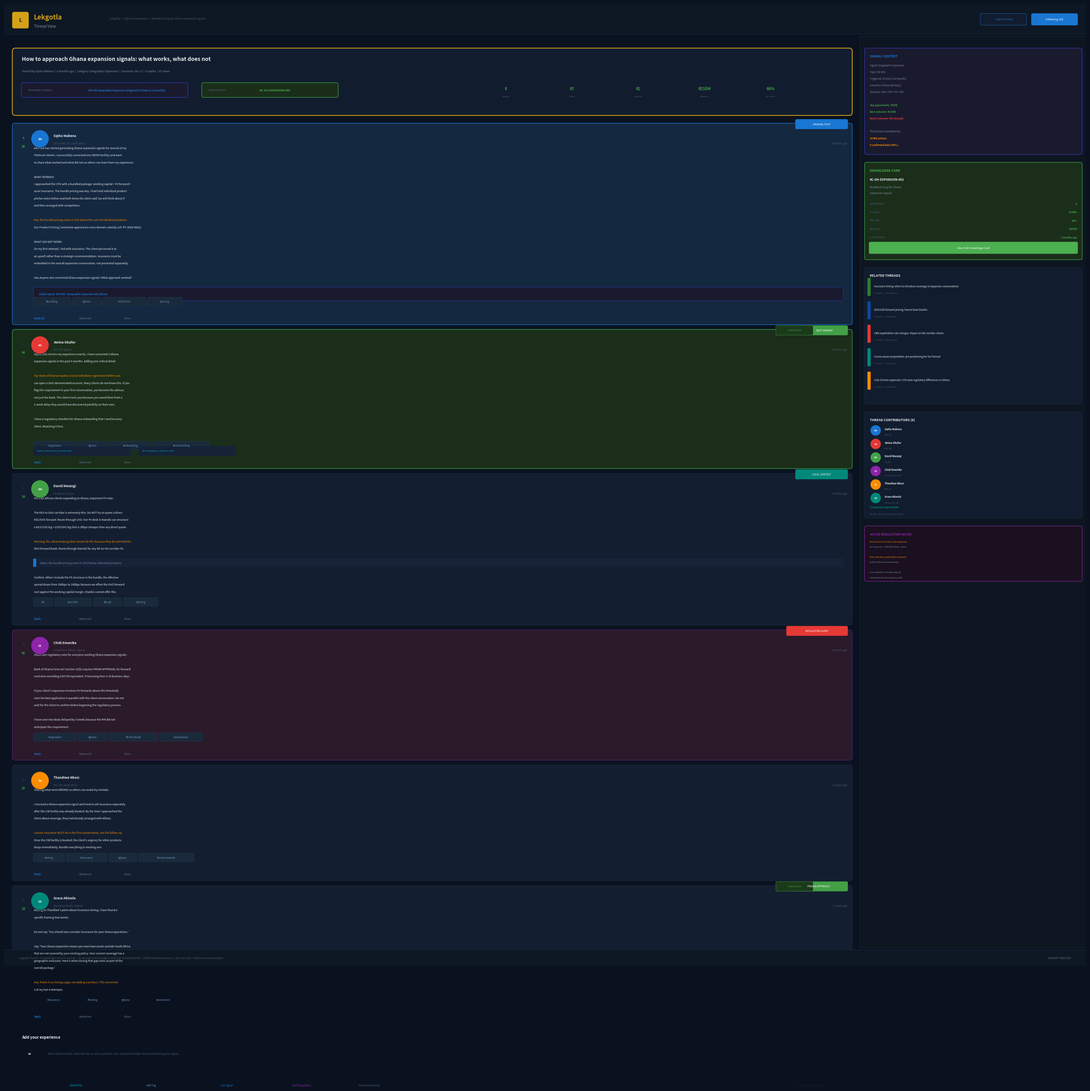

Generate this figure with matplotlib: (Note: this script raises an exception after producing the figure.)
# diagrams/generate_lekgotla_thread.py

"""
AfriFlow Lekgotla Thread View

We generate a high fidelity mockup of a single
Lekgotla discussion thread, showing how
practitioners deliberate on a real challenge
anchored to an AfriFlow cross-domain signal.

This screen is where institutional wisdom is
created. It is the conversation under the tree.

Usage:
    python diagrams/generate_lekgotla_thread.py

DISCLAIMER: This project is not a sanctioned
initiative of Standard Bank Group, MTN, or any
affiliated entity. It is a demonstration of
concept, domain knowledge, and data engineering
skill by Thabo Kunene.
"""

import matplotlib
matplotlib.use("Agg")

import matplotlib.pyplot as plt
import matplotlib.patches as mpatches
from matplotlib.patches import FancyBboxPatch
from matplotlib.patches import Circle
from matplotlib.patches import FancyArrowPatch
import numpy as np
import os


# -------------------------------------------------------
# Colour palette
# -------------------------------------------------------
C = {
    "bg": "#0A1220",
    "card_bg": "#111D2E",
    "card_border": "#1E3048",
    "card_header": "#152238",
    "text_primary": "#E8EDF2",
    "text_secondary": "#7D8FA0",
    "text_muted": "#4A5A6A",
    "accent_blue": "#1976D2",
    "accent_green": "#43A047",
    "accent_red": "#E53935",
    "accent_amber": "#FB8C00",
    "accent_purple": "#8E24AA",
    "accent_teal": "#00897B",
    "accent_cyan": "#00ACC1",
    "accent_gold": "#FFB300",
    "cib": "#1565C0",
    "forex": "#0D47A1",
    "insurance": "#2E7D32",
    "cell": "#F9A825",
    "pbb": "#C62828",
    "topbar_bg": "#0D1824",
    "divider": "#1E3048",
    "progress_bg": "#152238",
    "positive": "#43A047",
    "negative": "#E53935",
    "lekgotla_gold": "#D4A017",
    "knowledge_card": "#2E4A1A",
    "knowledge_border": "#4CAF50",
    "thread_bg": "#0F1A28",
    "post_bg": "#131F30",
    "post_border": "#1E3048",
    "post_op": "#142840",
    "post_op_border": "#1976D2",
    "post_best": "#1A2E1A",
    "post_best_border": "#43A047",
    "post_compliance": "#2A1A2A",
    "post_compliance_border": "#8E24AA",
    "reply_bg": "#0D1620",
    "reply_border": "#1E3048",
    "upvote_active": "#43A047",
    "upvote_inactive": "#2A3A4A",
    "tag_bg": "#1A2A3A",
    "tag_border": "#2A4A6A",
    "tag_text": "#6A9ACA",
    "signal_link_bg": "#1A1A2E",
    "signal_link_border": "#3A3ACA",
    "kc_link_bg": "#1A2E1A",
    "kc_link_border": "#4CAF50",
    "sidebar_bg": "#0D1620",
    "sidebar_border": "#1E3048",
    "composer_bg": "#0F1A28",
    "composer_border": "#2A4A6A",
    "avatar_1": "#1976D2",
    "avatar_2": "#E53935",
    "avatar_3": "#43A047",
    "avatar_4": "#8E24AA",
    "avatar_5": "#FB8C00",
    "avatar_6": "#00897B",
    "verified_bg": "#1A3A1A",
    "verified_border": "#43A047",
    "white": "#FFFFFF",
}


def draw_box(
    ax, x, y, w, h, facecolor,
    text_lines=None, text_color="#FFFFFF",
    fontsize=7, bold_first=False,
    corner_radius=0.06, alpha=1.0,
    border_color=None, border_width=0.5,
    zorder=2, text_ha="center",
    shadow=False, linestyle="-",
):
    """Draw a rounded rectangle."""

    if shadow:
        s = FancyBboxPatch(
            (x + 0.03, y - 0.03), w, h,
            boxstyle=(
                f"round,pad=0.02,"
                f"rounding_size={corner_radius}"
            ),
            facecolor="#00000025",
            edgecolor="none",
            zorder=zorder - 1,
        )
        ax.add_patch(s)

    edge = (
        border_color if border_color
        else facecolor
    )
    box = FancyBboxPatch(
        (x, y), w, h,
        boxstyle=(
            f"round,pad=0.02,"
            f"rounding_size={corner_radius}"
        ),
        facecolor=facecolor,
        edgecolor=edge,
        linewidth=border_width,
        linestyle=linestyle,
        alpha=alpha,
        zorder=zorder,
    )
    ax.add_patch(box)

    if text_lines is None:
        return

    if isinstance(text_lines, str):
        text_lines = [text_lines]

    n = len(text_lines)
    spacing = min(
        0.22, (h * 0.85) / max(n, 1)
    )
    start_y = (
        y + h / 2 + (n - 1) * spacing / 2
    )

    for i, line in enumerate(text_lines):
        weight = (
            "bold"
            if (i == 0 and bold_first)
            else "normal"
        )
        fs = (
            fontsize + 0.5
            if (i == 0 and bold_first)
            else fontsize
        )
        tx = (
            x + w / 2
            if text_ha == "center"
            else x + 0.1
        )

        ax.text(
            tx, start_y - i * spacing,
            line,
            ha=text_ha, va="center",
            fontsize=fs, fontweight=weight,
            color=text_color,
            zorder=zorder + 1,
            fontfamily="sans-serif",
        )


def draw_avatar(ax, x, y, initials, color, size=0.3):
    """Draw a circular avatar with initials."""

    circle = Circle(
        (x, y), size,
        facecolor=color,
        edgecolor=C["card_bg"],
        linewidth=0.8,
        zorder=5,
    )
    ax.add_patch(circle)

    ax.text(
        x, y,
        initials,
        ha="center", va="center",
        fontsize=5 if size >= 0.3 else 4,
        fontweight="bold",
        color="#FFFFFF",
        zorder=6,
    )


def draw_upvote_block(ax, x, y, count, user_voted=False):
    """Draw an upvote button with count."""

    # Up arrow
    arrow_color = (
        C["upvote_active"]
        if user_voted
        else C["upvote_inactive"]
    )

    ax.text(
        x, y + 0.15,
        "^",
        ha="center", va="center",
        fontsize=8, fontweight="bold",
        color=arrow_color,
        zorder=5,
    )

    # Count
    ax.text(
        x, y - 0.1,
        str(count),
        ha="center", va="center",
        fontsize=6, fontweight="bold",
        color=(
            C["upvote_active"]
            if user_voted or count >= 10
            else C["text_secondary"]
        ),
        zorder=5,
    )


def draw_tag(ax, x, y, text, color=None):
    """Draw a tag badge and return its width."""

    tc = color if color else C["tag_text"]
    tag_w = len(text) * 0.1 + 0.3

    draw_box(
        ax, x, y - 0.12,
        tag_w, 0.24,
        C["tag_bg"],
        text_lines=[text],
        text_color=tc,
        fontsize=4.5,
        corner_radius=0.04,
        border_color=C["tag_border"],
        border_width=0.3,
    )

    return tag_w


def draw_post(
    ax, x, y, w,
    author_name, author_role,
    author_country, author_initials,
    author_color, post_time,
    body_lines, upvotes,
    tags=None, is_op=False,
    is_best=False, is_compliance=False,
    verified_win=False, badge_text=None,
    attachments=None, user_voted=False,
    linked_signal=None, reply_count=None,
):
    """
    Draw a complete discussion post.
    Returns the total height consumed.
    """

    if tags is None:
        tags = []
    if attachments is None:
        attachments = []

    # Calculate height
    body_h = len(body_lines) * 0.24
    tags_h = 0.35 if tags else 0
    attach_h = 0.3 if attachments else 0
    signal_h = 0.45 if linked_signal else 0
    header_h = 0.6
    footer_h = 0.4
    padding = 0.3

    total_h = (
        header_h + body_h + tags_h
        + attach_h + signal_h + footer_h
        + padding
    )

    # Background
    if is_op:
        bg = C["post_op"]
        border = C["post_op_border"]
    elif is_best:
        bg = C["post_best"]
        border = C["post_best_border"]
    elif is_compliance:
        bg = C["post_compliance"]
        border = C["post_compliance_border"]
    else:
        bg = C["post_bg"]
        border = C["post_border"]

    draw_box(
        ax, x, y - total_h,
        w, total_h,
        bg,
        corner_radius=0.08,
        border_color=border,
        border_width=1.0 if (is_op or is_best) else 0.5,
        shadow=is_op or is_best,
    )

    # Badge (if any)
    if badge_text:
        badge_colors = {
            "ORIGINAL POST": C["accent_blue"],
            "BEST ANSWER": C["accent_green"],
            "COMPLIANCE": C["accent_purple"],
            "PROVEN APPROACH": C["accent_green"],
            "LOCAL CONTEXT": C["accent_teal"],
            "REGULATORY ALERT": C["accent_red"],
        }
        bc = badge_colors.get(
            badge_text, C["accent_blue"]
        )
        badge_w = len(badge_text) * 0.1 + 0.4

        draw_box(
            ax,
            x + w - badge_w - 0.15,
            y - 0.15,
            badge_w, 0.28,
            bc,
            text_lines=[badge_text],
            text_color="#FFFFFF",
            fontsize=4.5,
            corner_radius=0.04,
        )

    # Verified win badge
    if verified_win:
        draw_box(
            ax,
            x + w - 2.5,
            y - 0.15,
            1.2, 0.28,
            C["verified_bg"],
            text_lines=["VERIFIED WIN"],
            text_color=C["verified_border"],
            fontsize=4,
            corner_radius=0.04,
            border_color=C["verified_border"],
            border_width=0.5,
        )

    # Upvote block (left side)
    draw_upvote_block(
        ax,
        x + 0.35, y - 0.65,
        upvotes, user_voted,
    )

    # Avatar
    avatar_x = x + 0.9
    avatar_y = y - 0.5
    draw_avatar(
        ax, avatar_x, avatar_y,
        author_initials, author_color,
    )

    # Author info
    ax.text(
        avatar_x + 0.45, avatar_y + 0.1,
        author_name,
        ha="left", va="center",
        fontsize=6, fontweight="bold",
        color=C["text_primary"],
        zorder=3,
    )

    ax.text(
        avatar_x + 0.45, avatar_y - 0.15,
        f"{author_role}, {author_country}",
        ha="left", va="center",
        fontsize=4.5,
        color=C["text_muted"],
        zorder=3,
    )

    # Post time
    ax.text(
        x + w - 0.15,
        avatar_y - 0.15,
        post_time,
        ha="right", va="center",
        fontsize=4.5,
        color=C["text_muted"],
        zorder=3,
    )

    # Body text
    body_start_y = y - header_h - 0.2

    for bi, line in enumerate(body_lines):
        by = body_start_y - bi * 0.24

        # Detect quoted text
        if line.startswith(">"):
            # Quote styling
            draw_box(
                ax,
                x + 0.7, by - 0.1,
                w - 1.0, 0.22,
                C["card_header"],
                corner_radius=0.03,
                border_color=C["divider"],
                border_width=0.3,
            )

            # Quote bar
            draw_box(
                ax,
                x + 0.7, by - 0.1,
                0.05, 0.22,
                C["accent_blue"],
                corner_radius=0.01,
            )

            ax.text(
                x + 0.9, by,
                line[2:],
                ha="left", va="center",
                fontsize=5,
                color=C["text_secondary"],
                fontstyle="italic",
                zorder=3,
            )
        else:
            fc = C["text_primary"]

            # Highlight key phrases
            if any(
                kw in line.lower()
                for kw in [
                    "lesson:", "tip:", "key:",
                    "important:", "warning:",
                ]
            ):
                fc = C["accent_amber"]

            ax.text(
                x + 0.7, by,
                line,
                ha="left", va="center",
                fontsize=5,
                color=fc,
                zorder=3,
            )

    # Linked signal (if any)
    if linked_signal:
        sig_y = (
            body_start_y
            - len(body_lines) * 0.24
            - 0.15
        )

        draw_box(
            ax,
            x + 0.7, sig_y - 0.35,
            w - 1.0, 0.4,
            C["signal_link_bg"],
            corner_radius=0.05,
            border_color=C["signal_link_border"],
            border_width=0.5,
        )

        ax.text(
            x + 0.85, sig_y - 0.15,
            f"Linked signal: {linked_signal}",
            ha="left", va="center",
            fontsize=4.5,
            color=C["accent_blue"],
            fontweight="bold",
            zorder=3,
        )

    # Tags
    if tags:
        tag_y = y - total_h + footer_h + tags_h
        tag_x = x + 0.7

        for tag in tags:
            tw = draw_tag(
                ax, tag_x, tag_y, tag,
            )
            tag_x += tw + 0.1

    # Attachments
    if attachments:
        att_y = y - total_h + footer_h + 0.15

        for ai, att in enumerate(attachments):
            att_x = x + 0.7 + ai * 3.5

            draw_box(
                ax,
                att_x, att_y - 0.12,
                3.2, 0.28,
                C["card_header"],
                text_lines=[att],
                text_color=C["accent_cyan"],
                fontsize=4,
                corner_radius=0.04,
                border_color=C["card_border"],
                border_width=0.3,
                text_ha="left",
            )

    # Footer (reply, bookmark, share)
    footer_y = y - total_h + 0.2

    footer_actions = [
        ("Reply", C["accent_blue"]),
        ("Bookmark", C["text_muted"]),
        ("Share", C["text_muted"]),
    ]

    if reply_count is not None:
        footer_actions[0] = (
            f"Reply ({reply_count})",
            C["accent_blue"],
        )

    for fi, (flabel, fcolor) in enumerate(
        footer_actions
    ):
        fx = x + 0.7 + fi * 1.5

        ax.text(
            fx, footer_y,
            flabel,
            ha="left", va="center",
            fontsize=4.5, fontweight="bold",
            color=fcolor,
            zorder=3,
        )

    return total_h


def generate_lekgotla_thread():
    """Generate the Lekgotla thread view."""

    fig, ax = plt.subplots(1, 1, figsize=(36, 32))
    fig.patch.set_facecolor(C["bg"])
    ax.set_facecolor(C["bg"])
    ax.set_xlim(0, 36)
    ax.set_ylim(0, 32)
    ax.set_aspect("equal")
    ax.axis("off")

    # ===================================================
    # TOP BAR
    # ===================================================

    draw_box(
        ax, 0, 31.0, 36, 1.0,
        C["topbar_bg"],
        corner_radius=0.0,
        border_color=C["divider"],
        border_width=0.5,
    )

    draw_box(
        ax, 0.3, 31.2,
        0.5, 0.5,
        C["lekgotla_gold"],
        text_lines=["L"],
        text_color="#1A1A1A",
        fontsize=9,
        bold_first=True,
        corner_radius=0.06,
    )

    ax.text(
        1.0, 31.55,
        "Lekgotla",
        ha="left", va="center",
        fontsize=12, fontweight="bold",
        color=C["lekgotla_gold"],
        zorder=3,
    )

    ax.text(
        1.0, 31.25,
        "Thread View",
        ha="left", va="center",
        fontsize=7,
        color=C["text_secondary"],
        zorder=3,
    )

    # Breadcrumb
    ax.text(
        3.5, 31.5,
        "Lekgotla  >  #ghana-expansion  >  "
        "Bundle pricing for Ghana expansion "
        "signals",
        ha="left", va="center",
        fontsize=5,
        color=C["text_muted"],
        zorder=3,
    )

    # Back button
    draw_box(
        ax, 32.5, 31.3,
        1.5, 0.35,
        C["card_bg"],
        text_lines=["< Back to Feed"],
        text_color=C["accent_blue"],
        fontsize=5,
        corner_radius=0.04,
        border_color=C["accent_blue"],
        border_width=0.5,
    )

    # Follow button
    draw_box(
        ax, 34.2, 31.3,
        1.5, 0.35,
        C["accent_blue"],
        text_lines=["Following (24)"],
        text_color="#FFFFFF",
        fontsize=5,
        corner_radius=0.04,
    )

    # ===================================================
    # LAYOUT: Main thread (left) + Sidebar (right)
    # ===================================================

    sidebar_w = 7.5
    thread_w = 36 - sidebar_w - 0.6
    thread_x = 0.3
    sidebar_x = thread_x + thread_w + 0.3

    # ===================================================
    # THREAD HEADER
    # ===================================================

    header_y = 30.5
    header_h = 2.2

    draw_box(
        ax, thread_x, header_y - header_h,
        thread_w, header_h,
        C["card_bg"],
        corner_radius=0.1,
        border_color=C["lekgotla_gold"],
        border_width=1.5,
        shadow=True,
    )

    # Thread title
    ax.text(
        thread_x + 0.3,
        header_y - 0.35,
        "How to approach Ghana expansion signals: "
        "what works, what does not",
        ha="left", va="center",
        fontsize=10, fontweight="bold",
        color=C["text_primary"],
        zorder=3,
    )

    # Thread metadata
    ax.text(
        thread_x + 0.3,
        header_y - 0.75,
        "Started by Sipho Mabena  |  "
        "4 months ago  |  "
        "Category: Geographic Expansion  |  "
        "Countries: GH, CI  |  "
        "8 replies  |  "
        "67 views",
        ha="left", va="center",
        fontsize=5,
        color=C["text_secondary"],
        zorder=3,
    )

    # Signal anchor badge
    draw_box(
        ax, thread_x + 0.3,
        header_y - header_h + 0.6,
        5.5, 0.45,
        C["signal_link_bg"],
        corner_radius=0.06,
        border_color=C["signal_link_border"],
        border_width=0.8,
    )

    ax.text(
        thread_x + 0.5,
        header_y - header_h + 0.82,
        "ANCHORED TO SIGNAL:",
        ha="left", va="center",
        fontsize=4, fontweight="bold",
        color=C["text_muted"],
        zorder=3,
    )

    ax.text(
        thread_x + 2.5,
        header_y - header_h + 0.82,
        "SIG-001 Geographic Expansion "
        "(triggered 23 times in 12 months)",
        ha="left", va="center",
        fontsize=4.5,
        color=C["accent_blue"],
        fontweight="bold",
        zorder=3,
    )

    # Knowledge Card link
    draw_box(
        ax, thread_x + 6.3,
        header_y - header_h + 0.6,
        4.5, 0.45,
        C["kc_link_bg"],
        corner_radius=0.06,
        border_color=C["kc_link_border"],
        border_width=0.8,
    )

    ax.text(
        thread_x + 6.5,
        header_y - header_h + 0.82,
        "GRADUATED TO:",
        ha="left", va="center",
        fontsize=4, fontweight="bold",
        color=C["text_muted"],
        zorder=3,
    )

    ax.text(
        thread_x + 8.2,
        header_y - header_h + 0.82,
        "KC-GH-EXPANSION-001",
        ha="left", va="center",
        fontsize=5, fontweight="bold",
        color=C["knowledge_border"],
        zorder=3,
    )

    # Thread stats
    stats = [
        ("8", "Replies"),
        ("67", "Views"),
        ("42", "Upvotes"),
        ("R155M", "Revenue"),
        ("64%", "Win Rate"),
    ]

    for si, (sval, slabel) in enumerate(stats):
        sx = (
            thread_x + thread_w - 0.5
            - (len(stats) - si) * 2.2
        )
        sy = header_y - header_h + 0.82

        ax.text(
            sx, sy + 0.05,
            sval,
            ha="center", va="center",
            fontsize=7, fontweight="bold",
            color=C["accent_green"],
            zorder=3,
        )

        ax.text(
            sx, sy - 0.2,
            slabel,
            ha="center", va="center",
            fontsize=4,
            color=C["text_muted"],
            zorder=3,
        )

    # ===================================================
    # POSTS
    # ===================================================

    post_y = header_y - header_h - 0.3

    # POST 1: Original post
    h1 = draw_post(
        ax, thread_x, post_y, thread_w,
        author_name="Sipho Mabena",
        author_role="Senior RM, CIB",
        author_country="South Africa",
        author_initials="SM",
        author_color=C["avatar_1"],
        post_time="4 months ago",
        body_lines=[
            "AfriFlow has started generating Ghana "
            "expansion signals for several of my",
            "Platinum clients. I successfully "
            "converted one (R85M facility) and want",
            "to share what worked and what did not "
            "so others can learn from my experience.",
            "",
            "WHAT WORKED:",
            "I approached the CFO with a bundled "
            "package: working capital + FX forward +",
            "asset insurance. The bundle pricing was "
            "key. I had tried individual product",
            "pitches twice before and both times the "
            "client said 'we will think about it'",
            "and then arranged with competitors.",
            "",
            "Key: the bundle pricing came in 15% "
            "below the sum of individual products.",
            "Our Product Pricing Committee approved "
            "a cross-domain subsidy (ref: PP-2024-0892).",
            "",
            "WHAT DID NOT WORK:",
            "On my first attempt, I led with "
            "insurance. The client perceived it as",
            "an upsell rather than a strategic "
            "recommendation. Insurance must be",
            "embedded in the overall expansion "
            "conversation, not presented separately.",
            "",
            "Has anyone else converted Ghana "
            "expansion signals? What approach worked?",
        ],
        upvotes=28,
        tags=[
            "#bundling", "#ghana",
            "#cib+fx+ins", "#pricing",
        ],
        is_op=True,
        badge_text="ORIGINAL POST",
        reply_count=8,
        user_voted=True,
        linked_signal=(
            "SIG-001: Geographic Expansion "
            "into Ghana"
        ),
    )

    post_y -= h1 + 0.2

    # POST 2: Best answer
    h2 = draw_post(
        ax, thread_x, post_y, thread_w,
        author_name="Amina Okafor",
        author_role="RM, CIB",
        author_country="Nigeria",
        author_initials="AO",
        author_color=C["avatar_2"],
        post_time="4 months ago",
        body_lines=[
            "Sipho, this mirrors my experience "
            "exactly. I have converted 3 Ghana",
            "expansion signals in the past 8 months. "
            "Adding one critical detail:",
            "",
            "Tip: Bank of Ghana requires a local "
            "subsidiary registration before you",
            "can open a GHS-denominated account. "
            "Many clients do not know this. If you",
            "flag this requirement in your first "
            "conversation, you become the advisor,",
            "not just the bank. The client trusts "
            "you because you saved them from a",
            "2-week delay they would have discovered "
            "painfully on their own.",
            "",
            "I have a regulatory checklist for "
            "Ghana onboarding that I send to every",
            "client. Attaching it here.",
        ],
        upvotes=34,
        tags=[
            "#regulation", "#ghana",
            "#onboarding", "#trust-building",
        ],
        is_best=True,
        badge_text="BEST ANSWER",
        verified_win=True,
        attachments=[
            "Ghana_Onboarding_Checklist.pdf",
            "BoG_Regulatory_Reference.pdf",
        ],
    )

    post_y -= h2 + 0.2

    # POST 3: FX desk insight
    h3 = draw_post(
        ax, thread_x, post_y, thread_w,
        author_name="David Mwangi",
        author_role="FX Advisor",
        author_country="Kenya",
        author_initials="DM",
        author_color=C["avatar_3"],
        post_time="3 months ago",
        body_lines=[
            "For East African clients expanding to "
            "Ghana, important FX note:",
            "",
            "The KES to GHS corridor is extremely "
            "thin. Do NOT try to quote a direct",
            "KES/GHS forward. Route through USD. "
            "Our FX desk in Nairobi can structure",
            "a KES/USD leg + USD/GHS leg that is "
            "30bps cheaper than any direct quote.",
            "",
            "Warning: the Johannesburg desk cannot "
            "do this because they do not hold the",
            "GHS forward book. Route through Nairobi "
            "for any KE-to-GH corridor FX.",
            "",
            "> Sipho: the bundle pricing came in "
            "15% below individual products",
            "",
            "Confirm. When I include the FX "
            "structure in the bundle, the effective",
            "spread drops from 280bps to 180bps "
            "because we offset the GHS forward",
            "cost against the working capital "
            "margin. Stanbic cannot offer this.",
        ],
        upvotes=18,
        tags=[
            "#fx", "#corridor",
            "#ke-gh", "#pricing",
        ],
        badge_text="LOCAL CONTEXT",
    )

    post_y -= h3 + 0.2

    # POST 4: Compliance input
    h4 = draw_post(
        ax, thread_x, post_y, thread_w,
        author_name="Chidi Emenike",
        author_role="Compliance Officer",
        author_country="Nigeria",
        author_initials="CE",
        author_color=C["avatar_4"],
        post_time="3 months ago",
        body_lines=[
            "Important regulatory note for everyone "
            "working Ghana expansion signals:",
            "",
            "Bank of Ghana Forex Act Section 12(b) "
            "requires PRIOR APPROVAL for forward",
            "contracts exceeding USD 5M equivalent. "
            "Processing time is 10 business days.",
            "",
            "If your client's expansion involves "
            "FX forwards above this threshold,",
            "start the BoG application in parallel "
            "with the client conversation. Do not",
            "wait for the client to confirm before "
            "beginning the regulatory process.",
            "",
            "I have seen two deals delayed by "
            "3 weeks because the RM did not",
            "anticipate this requirement.",
        ],
        upvotes=42,
        tags=[
            "#regulation", "#ghana",
            "#fx-threshold", "#compliance",
        ],
        is_compliance=True,
        badge_text="REGULATORY ALERT",
    )

    post_y -= h4 + 0.2

    # POST 5: Counter-example
    h5 = draw_post(
        ax, thread_x, post_y, thread_w,
        author_name="Thandiwe Nkosi",
        author_role="RM, CIB",
        author_country="South Africa",
        author_initials="TN",
        author_color=C["avatar_5"],
        post_time="2 months ago",
        body_lines=[
            "Sharing what went WRONG so others "
            "can avoid my mistake.",
            "",
            "I received a Ghana expansion signal "
            "and tried to sell insurance separately",
            "after the CIB facility was already "
            "booked. By the time I approached the",
            "client about coverage, they had already "
            "arranged with Allianz.",
            "",
            "Lesson: insurance MUST be in the first "
            "conversation, not the follow-up.",
            "Once the CIB facility is booked, the "
            "client's urgency for other products",
            "drops immediately. Bundle everything "
            "in meeting one.",
        ],
        upvotes=22,
        tags=[
            "#timing", "#insurance",
            "#ghana", "#lesson-learned",
        ],
        badge_text=None,
    )

    post_y -= h5 + 0.2

    # POST 6: Recent addition
    h6 = draw_post(
        ax, thread_x, post_y, thread_w,
        author_name="Grace Akinola",
        author_role="Insurance Broker",
        author_country="Nigeria",
        author_initials="GA",
        author_color=C["avatar_6"],
        post_time="2 weeks ago",
        body_lines=[
            "Adding to Thandiwe's point about "
            "insurance timing. I have found a",
            "specific framing that works:",
            "",
            "Do not say: 'You should also consider "
            "insurance for your Ghana operations.'",
            "",
            "Say: 'Your Ghana expansion means you "
            "now have assets outside South Africa",
            "that are not covered by your existing "
            "policy. Your current coverage has a",
            "geographic exclusion. Here is what "
            "closing that gap costs as part of the",
            "overall package.'",
            "",
            "Key: frame it as closing a gap, not "
            "adding a product. This converted",
            "3 of my last 4 attempts.",
        ],
        upvotes=15,
        tags=[
            "#insurance", "#framing",
            "#ghana", "#conversion",
        ],
        badge_text="PROVEN APPROACH",
        verified_win=True,
    )

    post_y -= h6 + 0.2

    # ===================================================
    # REPLY COMPOSER (bottom of thread)
    # ===================================================

    composer_h = 2.2

    draw_box(
        ax, thread_x, post_y - composer_h,
        thread_w, composer_h,
        C["composer_bg"],
        corner_radius=0.08,
        border_color=C["composer_border"],
        border_width=1.0,
    )

    # Composer header
    ax.text(
        thread_x + 0.3,
        post_y - 0.3,
        "Add your experience",
        ha="left", va="center",
        fontsize=7, fontweight="bold",
        color=C["text_primary"],
        zorder=3,
    )

    # Avatar
    draw_avatar(
        ax,
        thread_x + 0.55,
        post_y - 0.85,
        "SM", C["avatar_1"], 0.25,
    )

    # Text area placeholder
    draw_box(
        ax,
        thread_x + 0.95,
        post_y - composer_h + 0.55,
        thread_w - 1.3, 1.15,
        C["reply_bg"],
        corner_radius=0.06,
        border_color=C["reply_border"],
        border_width=0.5,
    )

    ax.text(
        thread_x + 1.15,
        post_y - 0.85,
        "Share what worked, what did not, or "
        "ask a question. Your experience helps "
        "the next RM facing this signal...",
        ha="left", va="center",
        fontsize=5,
        color=C["text_muted"],
        fontstyle="italic",
        zorder=3,
    )

    # Composer actions
    actions = [
        ("Attach File", C["accent_cyan"]),
        ("Add Tag", C["tag_text"]),
        ("Link Signal", C["accent_blue"]),
        ("Mark Regulatory", C["accent_purple"]),
    ]

    for ai, (alabel, acolor) in enumerate(actions):
        ax_btn = (
            thread_x + 1.0 + ai * 2.5
        )

        draw_box(
            ax,
            ax_btn,
            post_y - composer_h + 0.15,
            2.2, 0.3,
            C["card_bg"],
            text_lines=[alabel],
            text_color=acolor,
            fontsize=4.5,
            corner_radius=0.04,
            border_color=C["card_border"],
            border_width=0.3,
        )

    # Post button
    draw_box(
        ax,
        thread_x + thread_w - 2.5,
        post_y - composer_h + 0.15,
        2.2, 0.3,
        C["lekgotla_gold"],
        text_lines=["Post to Lekgotla"],
        text_color="#1A1A1A",
        fontsize=5, bold_first=True,
        corner_radius=0.04,
    )

    # Anonymous toggle
    ax.text(
        thread_x + 11.5,
        post_y - composer_h + 0.3,
        "Post anonymously",
        ha="left", va="center",
        fontsize=4.5,
        color=C["text_muted"],
        zorder=3,
    )

    # Toggle switch
    draw_box(
        ax, thread_x + 14.0,
        post_y - composer_h + 0.2,
        0.6, 0.2,
        C["progress_bg"],
        corner_radius=0.04,
    )

    toggle_dot = Circle(
        (thread_x + 14.2, post_y - composer_h + 0.3),
        0.08,
        facecolor=C["text_muted"],
        edgecolor="none",
        zorder=5,
    )
    ax.add_patch(toggle_dot)

    # ===================================================
    # RIGHT SIDEBAR
    # ===================================================

    # Sidebar background
    draw_box(
        ax, sidebar_x, 0.6,
        sidebar_w, 30.3,
        C["sidebar_bg"],
        corner_radius=0.08,
        border_color=C["sidebar_border"],
        border_width=0.5,
    )

    sidebar_content_y = 30.5

    # --- SIGNAL CONTEXT ---
    ctx_y = sidebar_content_y
    ctx_h = 3.5

    draw_box(
        ax, sidebar_x + 0.15,
        ctx_y - ctx_h,
        sidebar_w - 0.3, ctx_h,
        C["signal_link_bg"],
        corner_radius=0.06,
        border_color=C["signal_link_border"],
        border_width=0.8,
    )

    ax.text(
        sidebar_x + 0.3,
        ctx_y - 0.25,
        "SIGNAL CONTEXT",
        ha="left", va="center",
        fontsize=6, fontweight="bold",
        color=C["accent_blue"],
        zorder=3,
    )

    signal_details = [
        "Signal: Geographic Expansion",
        "Type: SIG-001",
        "Triggered: 23 times (12 months)",
        "Countries: Ghana (primary)",
        "Domains: CIB + Cell + FX + INS",
        "",
        "Avg opportunity: R85M",
        "Best outcome: R155M",
        "Worst outcome: R0 (missed)",
        "",
        "This thread contributed to:",
        "14 RM actions",
        "9 confirmed wins (64%)",
    ]

    for si, sline in enumerate(signal_details):
        sy = ctx_y - 0.55 - si * 0.22

        fc = C["text_secondary"]
        fw = "normal"

        if sline.startswith("Avg") or sline.startswith("Best"):
            fc = C["accent_green"]
            fw = "bold"
        elif sline.startswith("Worst"):
            fc = C["accent_red"]
            fw = "bold"
        elif sline.startswith("14 RM") or sline.startswith("9 confirmed"):
            fc = C["accent_amber"]
            fw = "bold"

        ax.text(
            sidebar_x + 0.3, sy,
            sline,
            ha="left", va="center",
            fontsize=4.5, fontweight=fw,
            color=fc,
            zorder=3,
        )

    # --- KNOWLEDGE CARD ---
    kc_y = ctx_y - ctx_h - 0.3
    kc_h = 3.2

    draw_box(
        ax, sidebar_x + 0.15,
        kc_y - kc_h,
        sidebar_w - 0.3, kc_h,
        C["kc_link_bg"],
        corner_radius=0.06,
        border_color=C["kc_link_border"],
        border_width=0.8,
    )

    ax.text(
        sidebar_x + 0.3,
        kc_y - 0.25,
        "KNOWLEDGE CARD",
        ha="left", va="center",
        fontsize=6, fontweight="bold",
        color=C["knowledge_border"],
        zorder=3,
    )

    ax.text(
        sidebar_x + 0.3,
        kc_y - 0.55,
        "KC-GH-EXPANSION-001",
        ha="left", va="center",
        fontsize=5.5, fontweight="bold",
        color=C["text_primary"],
        zorder=3,
    )

    ax.text(
        sidebar_x + 0.3,
        kc_y - 0.8,
        "Bundle pricing for Ghana",
        ha="left", va="center",
        fontsize=5,
        color=C["text_secondary"],
        zorder=3,
    )

    ax.text(
        sidebar_x + 0.3,
        kc_y - 1.0,
        "expansion signals",
        ha="left", va="center",
        fontsize=5,
        color=C["text_secondary"],
        zorder=3,
    )

    kc_stats = [
        ("Contributors:", "4"),
        ("Used by:", "14 RMs"),
        ("Win rate:", "64%"),
        ("Revenue:", "R155M"),
        ("Last updated:", "2 months ago"),
    ]

    for ki, (klabel, kval) in enumerate(kc_stats):
        ky = kc_y - 1.35 - ki * 0.28

        ax.text(
            sidebar_x + 0.3, ky,
            klabel,
            ha="left", va="center",
            fontsize=4.5,
            color=C["text_muted"],
            zorder=3,
        )

        ax.text(
            sidebar_x + sidebar_w - 0.3, ky,
            kval,
            ha="right", va="center",
            fontsize=4.5, fontweight="bold",
            color=C["accent_green"],
            zorder=3,
        )

    # View card button
    draw_box(
        ax, sidebar_x + 0.3,
        kc_y - kc_h + 0.2,
        sidebar_w - 0.6, 0.35,
        C["knowledge_border"],
        text_lines=["View Full Knowledge Card"],
        text_color="#FFFFFF",
        fontsize=5,
        corner_radius=0.04,
    )

    # --- RELATED THREADS ---
    rt_y = kc_y - kc_h - 0.3
    rt_h = 4.5

    draw_box(
        ax, sidebar_x + 0.15,
        rt_y - rt_h,
        sidebar_w - 0.3, rt_h,
        C["card_bg"],
        corner_radius=0.06,
        border_color=C["card_border"],
        border_width=0.5,
    )

    ax.text(
        sidebar_x + 0.3,
        rt_y - 0.25,
        "RELATED THREADS",
        ha="left", va="center",
        fontsize=6, fontweight="bold",
        color=C["text_primary"],
        zorder=3,
    )

    related = [
        (
            "Insurance timing: when to introduce "
            "coverage in expansion conversations",
            "12 replies  |  35 upvotes",
            C["insurance"],
        ),
        (
            "GHS/USD forward pricing: "
            "how to beat Stanbic",
            "8 replies  |  22 upvotes",
            C["forex"],
        ),
        (
            "CBN repatriation rule changes: "
            "impact on NG corridor clients",
            "15 replies  |  54 upvotes",
            C["accent_red"],
        ),
        (
            "Cocoa season preparation: "
            "pre-positioning for Oct harvest",
            "6 replies  |  18 upvotes",
            C["accent_teal"],
        ),
        (
            "Cote d Ivoire expansion: CFA zone "
            "regulatory differences vs Ghana",
            "4 replies  |  11 upvotes",
            C["accent_amber"],
        ),
    ]

    for ri, (rtitle, rmeta, rcolor) in enumerate(related):
        ry = rt_y - 0.6 - ri * 0.78

        # Color bar
        draw_box(
            ax, sidebar_x + 0.25, ry - 0.3,
            0.06, 0.55,
            rcolor,
            corner_radius=0.01,
        )

        ax.text(
            sidebar_x + 0.45, ry,
            rtitle,
            ha="left", va="center",
            fontsize=4.5,
            color=C["text_primary"],
            zorder=3,
        )

        ax.text(
            sidebar_x + 0.45, ry - 0.22,
            rmeta,
            ha="left", va="center",
            fontsize=4,
            color=C["text_muted"],
            zorder=3,
        )

    # --- CONTRIBUTORS ---
    cont_y = rt_y - rt_h - 0.3
    cont_h = 3.5

    draw_box(
        ax, sidebar_x + 0.15,
        cont_y - cont_h,
        sidebar_w - 0.3, cont_h,
        C["card_bg"],
        corner_radius=0.06,
        border_color=C["card_border"],
        border_width=0.5,
    )

    ax.text(
        sidebar_x + 0.3,
        cont_y - 0.25,
        "THREAD CONTRIBUTORS (6)",
        ha="left", va="center",
        fontsize=6, fontweight="bold",
        color=C["text_primary"],
        zorder=3,
    )

    thread_contributors = [
        ("SM", "Sipho Mabena", "RM, ZA", C["avatar_1"]),
        ("AO", "Amina Okafor", "RM, NG", C["avatar_2"]),
        ("DM", "David Mwangi", "FX, KE", C["avatar_3"]),
        ("CE", "Chidi Emenike", "Compliance, NG", C["avatar_4"]),
        ("TN", "Thandiwe Nkosi", "RM, ZA", C["avatar_5"]),
        ("GA", "Grace Akinola", "Insurance, NG", C["avatar_6"]),
    ]

    for ci, (initials, cname, crole, ccolor) in enumerate(
        thread_contributors
    ):
        cy = cont_y - 0.6 - ci * 0.45

        draw_avatar(
            ax,
            sidebar_x + 0.5, cy,
            initials, ccolor, 0.18,
        )

        ax.text(
            sidebar_x + 0.8, cy + 0.05,
            cname,
            ha="left", va="center",
            fontsize=4.5, fontweight="bold",
            color=C["text_primary"],
            zorder=3,
        )

        ax.text(
            sidebar_x + 0.8, cy - 0.15,
            crole,
            ha="left", va="center",
            fontsize=4,
            color=C["text_muted"],
            zorder=3,
        )

    # Cross-border note
    ax.text(
        sidebar_x + 0.3,
        cont_y - cont_h + 0.35,
        "3 countries represented",
        ha="left", va="center",
        fontsize=4.5, fontweight="bold",
        color=C["accent_teal"],
        zorder=3,
    )

    ax.text(
        sidebar_x + 0.3,
        cont_y - cont_h + 0.12,
        "ZA, NG, KE (cross-border wisdom)",
        ha="left", va="center",
        fontsize=4,
        color=C["text_muted"],
        zorder=3,
    )

    # --- REGULATORY ALERTS ---
    reg_y = cont_y - cont_h - 0.3
    reg_h = 1.8

    draw_box(
        ax, sidebar_x + 0.15,
        reg_y - reg_h,
        sidebar_w - 0.3, reg_h,
        "#1A1020",
        corner_radius=0.06,
        border_color=C["accent_purple"],
        border_width=0.8,
    )

    ax.text(
        sidebar_x + 0.3,
        reg_y - 0.25,
        "ACTIVE REGULATORY NOTES",
        ha="left", va="center",
        fontsize=5.5, fontweight="bold",
        color=C["accent_purple"],
        zorder=3,
    )

    reg_notes = [
        "BoG Forex Act S.12(b): prior approval",
        "for forwards > USD 5M (10 bus. days)",
        "",
        "BoG subsidiary registration required",
        "before GHS account opening",
        "",
        "Last updated: 3 months ago by",
        "Chidi Emenike (Compliance, NG)",
    ]

    for ri, rline in enumerate(reg_notes):
        ry = reg_y - 0.5 - ri * 0.17

        fc = C["text_secondary"]
        if rline.startswith("BoG"):
            fc = C["accent_amber"]

        ax.text(
            sidebar_x + 0.3, ry,
            rline,
            ha="left", va="center",
            fontsize=4,
            color=fc,
            zorder=3,
        )

    # ===================================================
    # BOTTOM STATUS BAR
    # ===================================================

    draw_box(
        ax, 0, 0, 36, 0.5,
        C["topbar_bg"],
        corner_radius=0.0,
        border_color=C["divider"],
        border_width=0.5,
    )

    ax.text(
        0.5, 0.25,
        "Lekgotla Thread  |  "
        "6 contributors from 3 countries  |  "
        "Graduated to Knowledge Card "
        "KC-GH-EXPANSION-001  |  "
        "R155M attributed revenue  |  "
        "64% win rate  |  "
        "Motho ke motho ka batho",
        ha="left", va="center",
        fontsize=4.5,
        color=C["text_muted"],
        zorder=3,
    )

    ax.text(
        35.5, 0.25,
        "CONCEPT MOCKUP",
        ha="right", va="center",
        fontsize=4.5, fontweight="bold",
        color=C["text_muted"],
        zorder=3,
    )

    # ===================================================
    # SAVE
    # ===================================================

    output_dir = os.path.dirname(
        os.path.abspath(__file__)
    )

    output_path = os.path.join(
        output_dir, "lekgotla_thread.png"
    )
    fig.savefig(
        output_path,
        dpi=200,
        bbox_inches="tight",
        pad_inches=0.1,
        facecolor=C["bg"],
        edgecolor="none",
    )
    print(
        f"Lekgotla Thread saved to: {output_path}"
    )

    small_path = os.path.join(
        output_dir, "lekgotla_thread_small.png"
    )
    fig.savefig(
        small_path,
        dpi=100,
        bbox_inches="tight",
        pad_inches=0.1,
        facecolor=C["bg"],
        edgecolor="none",
    )
    print(f"Small version: {small_path}")

    plt.close(fig)


# -------------------------------------------------------
# Main
# -------------------------------------------------------

if __name__ == "__main__":

    print(
        "Generating AfriFlow Lekgotla "
        "Thread View..."
    )
    print()

    generate_lekgotla_thread()

    print()
    print("Lekgotla Thread View generated.")
    print(
        "Files ready for embedding in README.md "
        "and documentation."
    )
